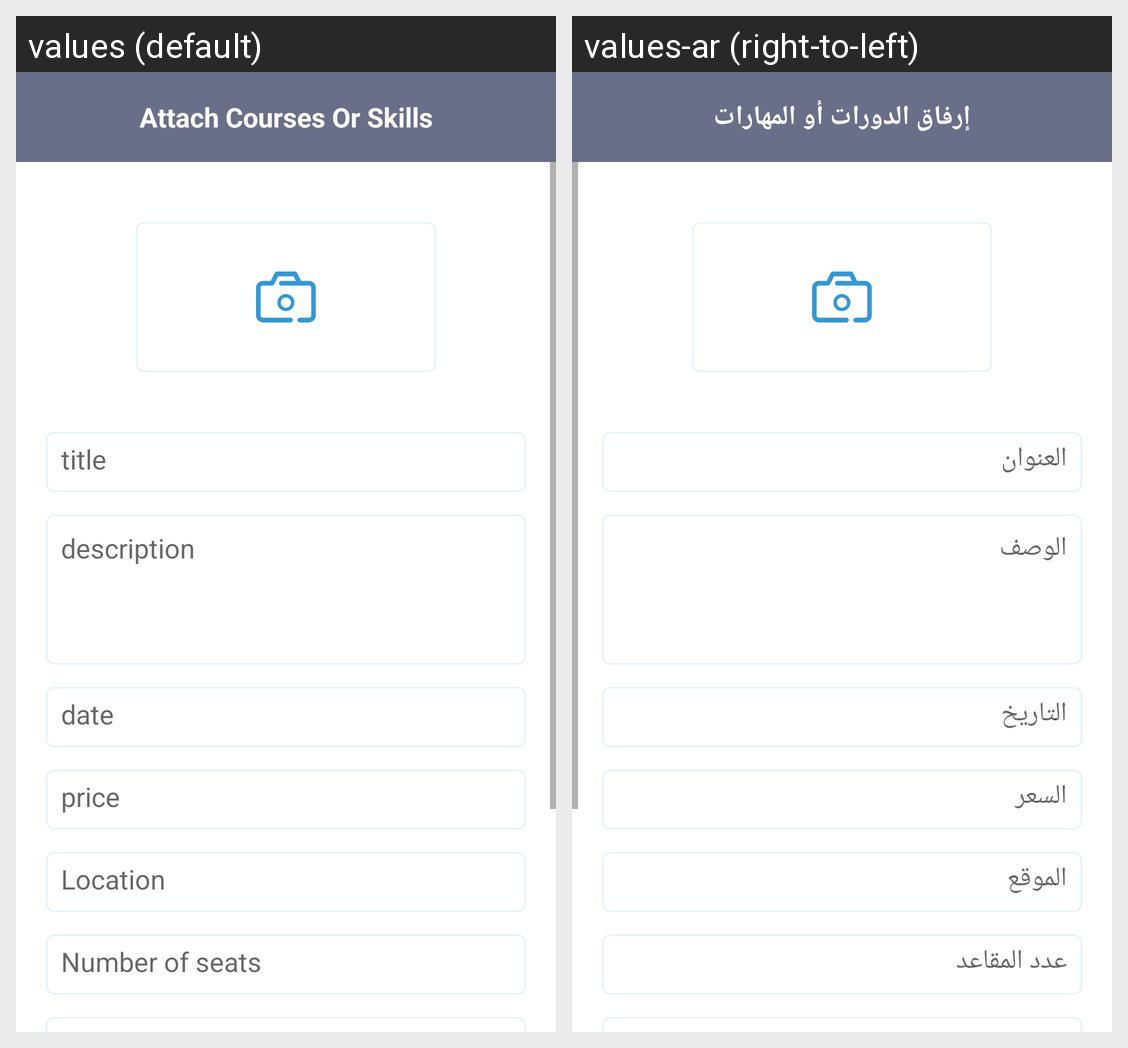

Locale-by-locale string values for the Android screen shown in this grid:
Android screen res/layout/activity_attach_courses.xml rendered under 2 locales, left to right: values (default), values-ar (right-to-left). Device: Nexus 5 (rendered at 1080×1920; each locale shown at half size, 540×960, under a caption strip naming it); theme AppTheme.NoActionBar.
Strings drawn on this screen, with the default value and each locale's value (text and hints the layout hard-codes, and strings that could not be matched under every locale, appear in the picture but are not listed):

attach_courses_or_skills
  values: Attach Courses Or Skills
  values-ar: إرفاق الدورات أو المهارات

title
  values: title
  values-ar: العنوان

description
  values: description
  values-ar: الوصف

date
  values: date
  values-ar: التاريخ

price
  values: price
  values-ar: السعر

location
  values: Location
  values-ar: الموقع

number_of_seats
  values: Number of seats
  values-ar: عدد المقاعد
